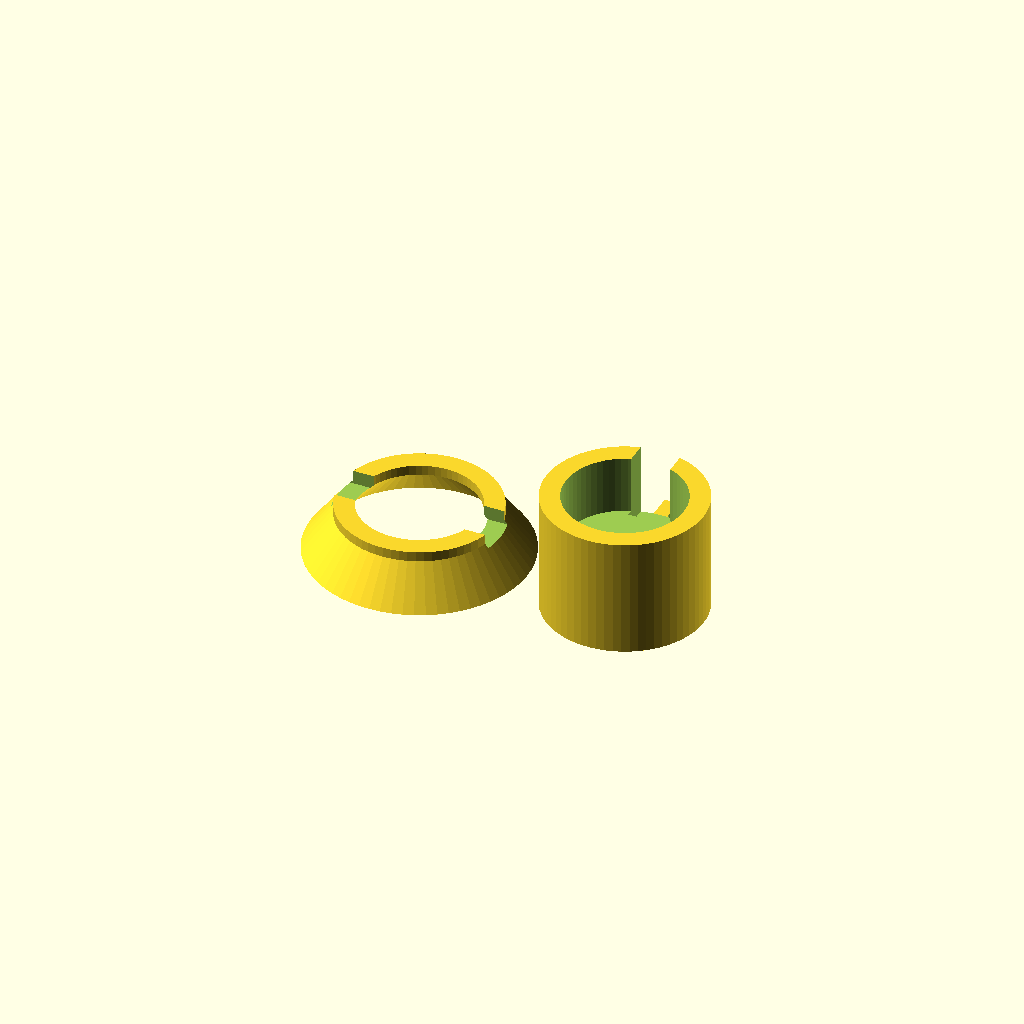
Cell 1 — every parameter at its default value.
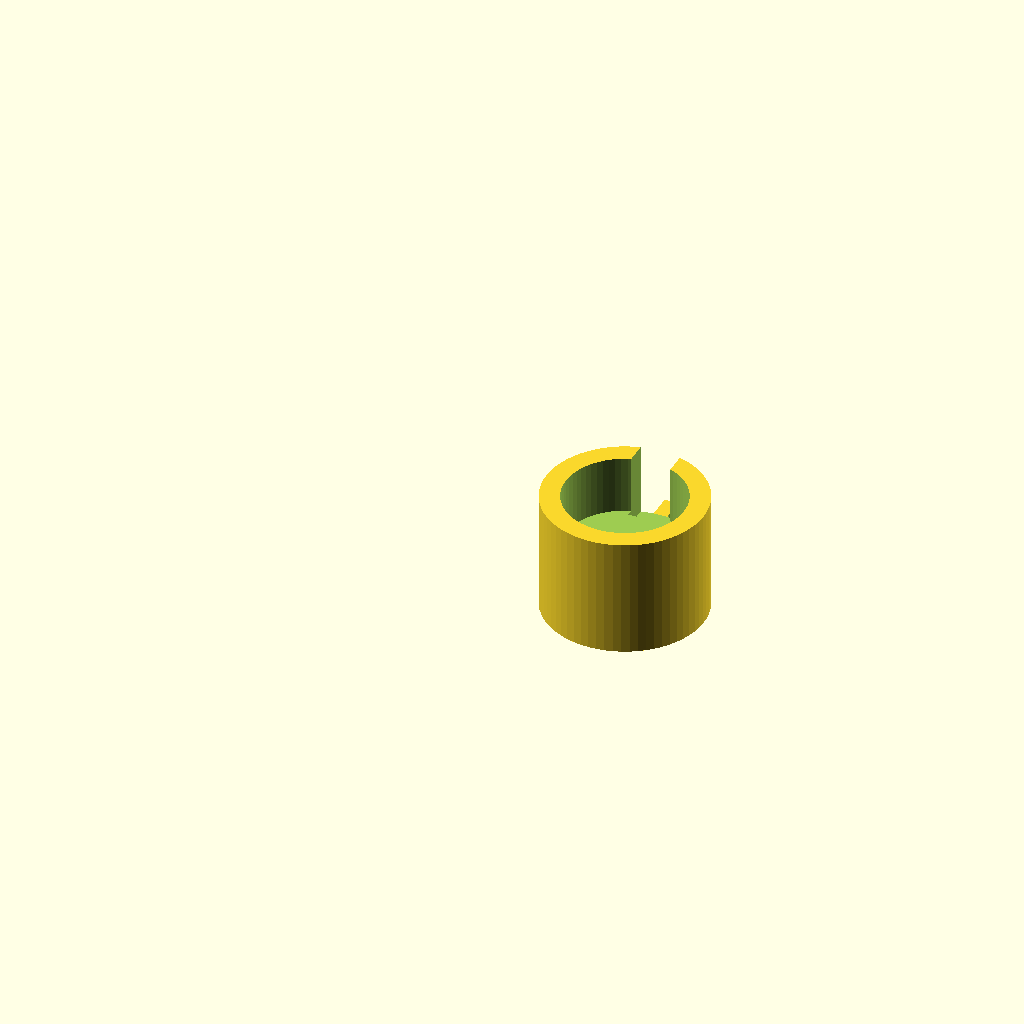
Cell 2 — Part set to "body", the other parameters unchanged.
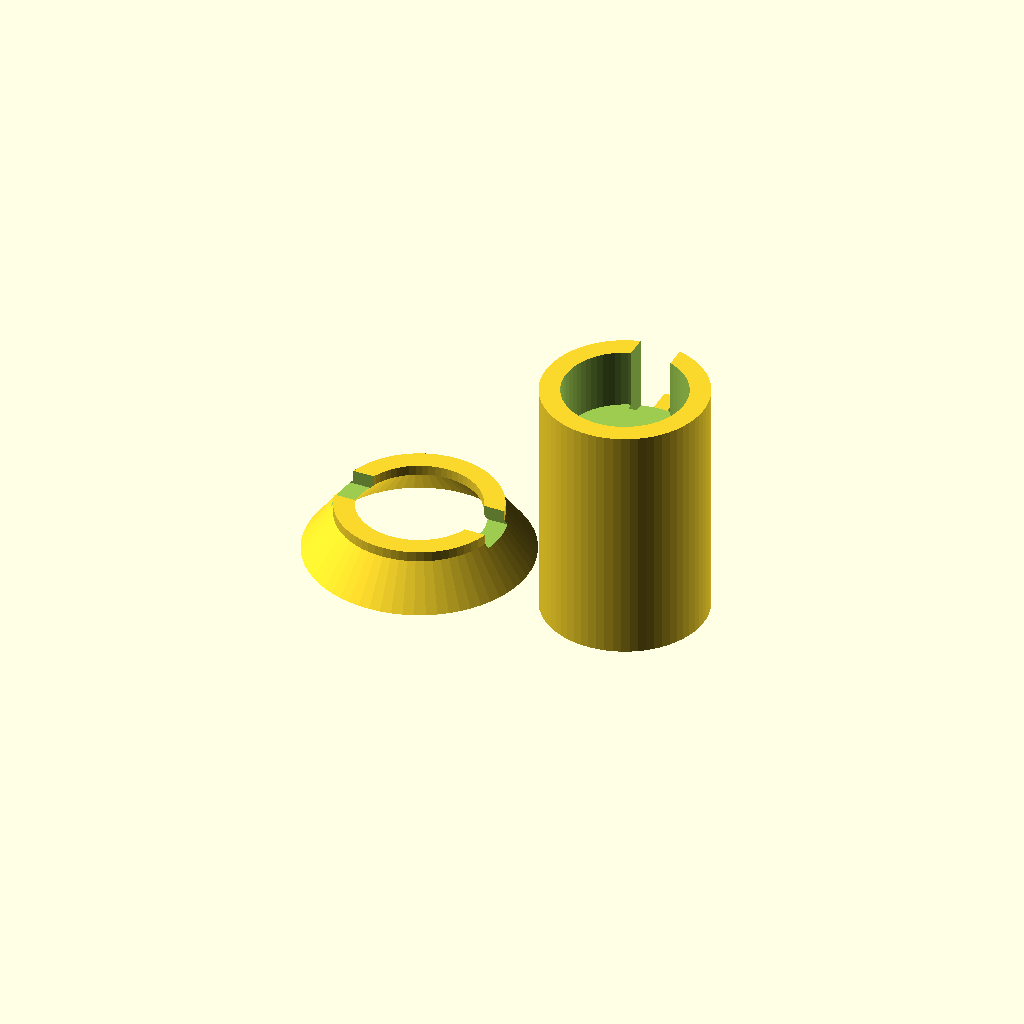
Cell 3: the same model with Height = 120.
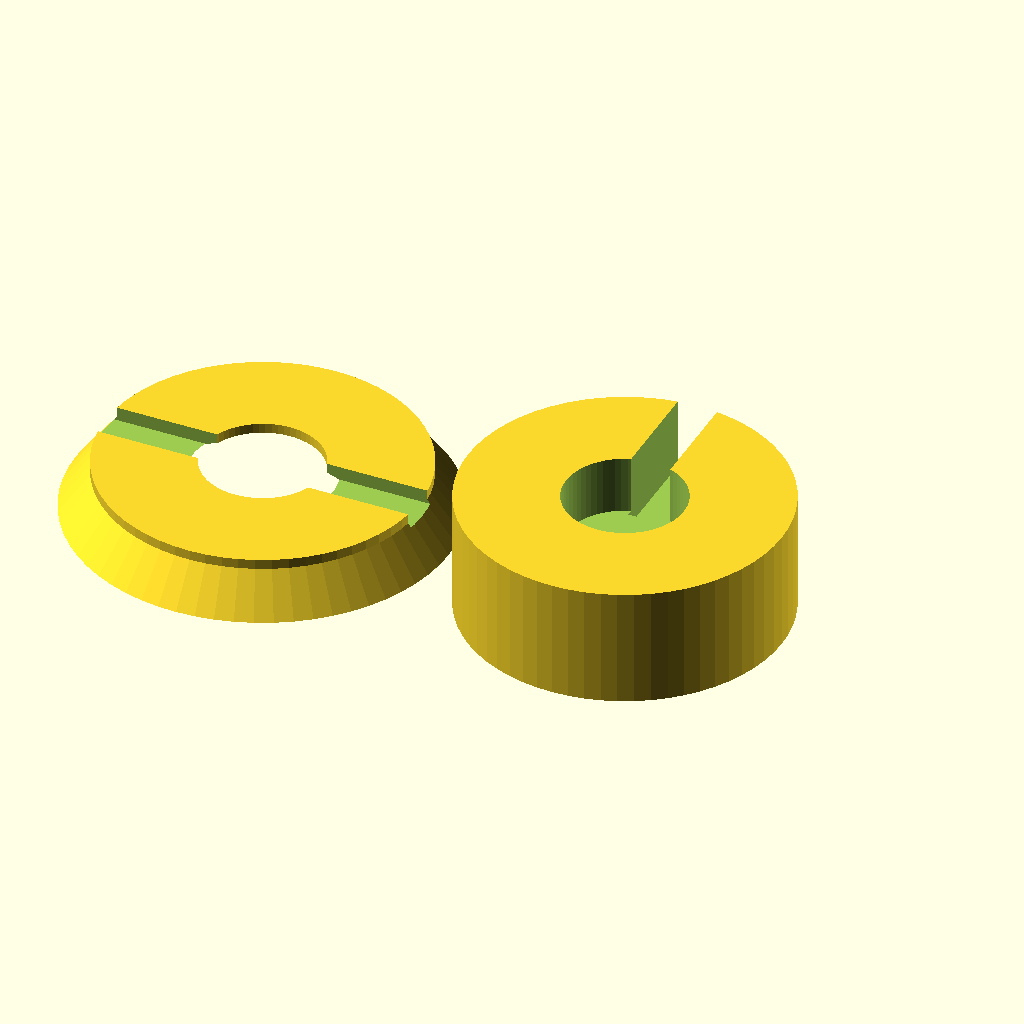
Cell 4: the same model with Diameter = 160.
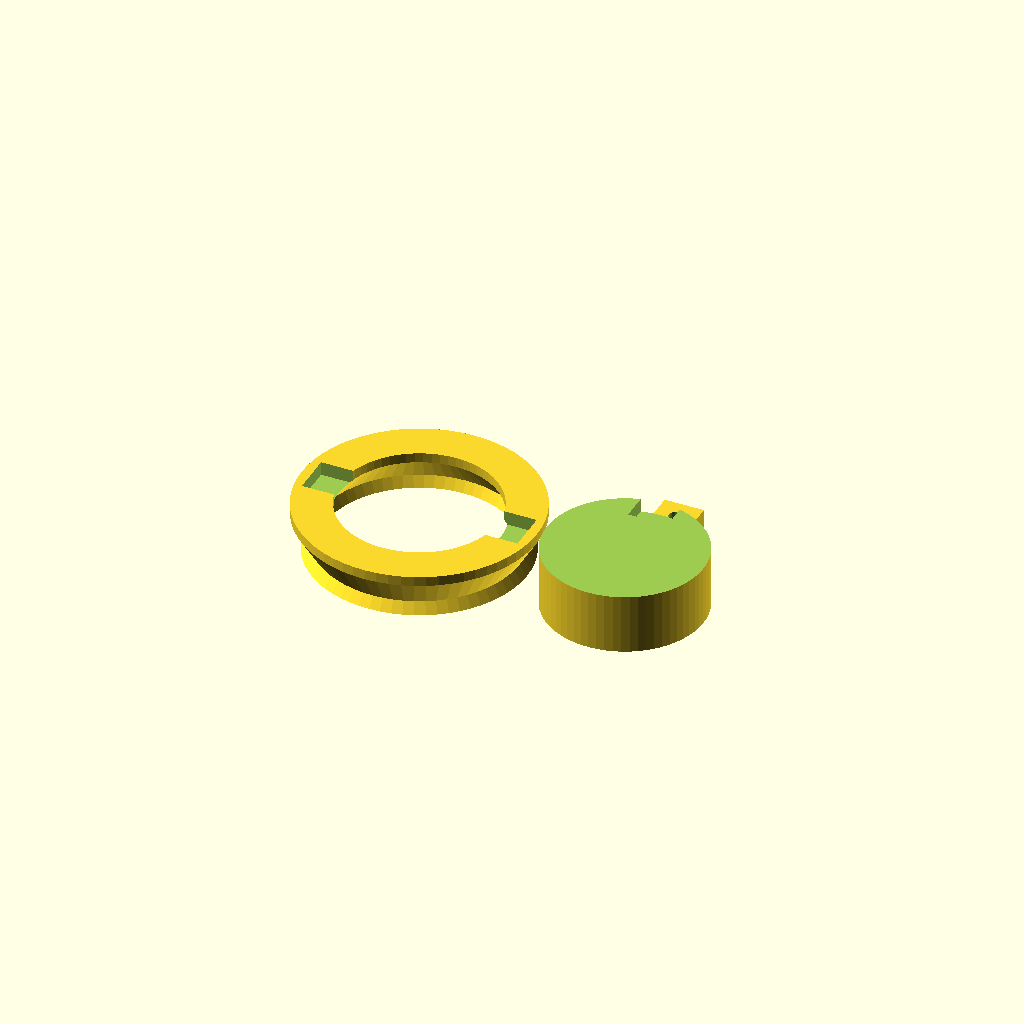
Cell 5 — HoleDiameter set to 120, the other parameters unchanged.
One fixed orthographic camera (rotation 55°, 0°, 25°; colour scheme Cornfield) for every cell.
The OpenSCAD source (FellowOpus2/PortafilterHolder-V2.scad):
// PortafilterHolder-V2.scad
// Solid-cylinder Fellow Opus portafilter holder, second design.

$fn = $preview ? 64 : 160;

/* [Part] */
// preview = parts laid out; body / funnel = single part
Part = "preview"; // [preview, body, funnel]

/* [Body] */
Height = 60;
Diameter = 80;

/* [Bore] */
HoleDiameter = 60;
HoleDepth = 29.3;

/* [Side slot] */
// How much deeper than the bore the slot cuts
SlotExtraDepth = 7;
SlotWidth = 20;
// Y where the slot stops; 0 = through to the axis, hole radius = wall only
SlotFromCenter = 25;
// Handle rest: sticks out +Y from the body
HandleSupport = 25;
// Height of the rest, measured down from the slot floor (capped at the base)
HandleSupportHeight = 23.7;
// Shift the rest top from the slot floor; negative is down
HandleHeightAdjust = -10;
HandleHoleDiameter = 6.5;
HandleHoleDepth = 12;
// Hole centre, inward from the +Y end of the rest
HandleHoleFromEnd = 10;

/* [Funnel] */
// Upright collar above the body, same diameter
CollarHeight = 5;
// Height of the outward flare
FlareHeight = 20;
// Extra radius at the top of the flare (outer wall)
FunnelFlare = 15;
// Wall thickness at the top rim (base ring is thicker)
FunnelTopWall = 7;

/* [Funnel ear slots] */
EarWidth = 21;
EarHeight = 7;
// Angles around +Z; 0 = 3 o'clock (+X), 180 = 9 o'clock (−X)
EarAngles = [0, 180];

eps = 0.05;

slot_depth = HoleDepth + SlotExtraDepth;
handle_support_top = Height - slot_depth + HandleHeightAdjust;
handle_support_h = min(HandleSupportHeight, max(handle_support_top, 0));
r_outer = Diameter / 2;
r_inner = HoleDiameter / 2;
funnel_top_outer = r_outer + FunnelFlare;
funnel_top_inner = funnel_top_outer - FunnelTopWall;

module Body() {
    difference() {
        union() {
            cylinder(d = Diameter, h = Height);

            // Support under the handle slot, out along +Y
            translate([-SlotWidth / 2, r_outer - 2, handle_support_top - handle_support_h])
            cube([SlotWidth, HandleSupport + 2, handle_support_h]);
        }

        translate([0, 0, Height - HoleDepth])
        cylinder(d = HoleDiameter, h = HoleDepth + eps);

        // Slot toward +Y (handle), from SlotFromCenter out through the wall
        translate([-SlotWidth / 2, SlotFromCenter, Height - slot_depth])
        cube([SlotWidth, r_outer - SlotFromCenter + eps, slot_depth + eps]);

        // Hole in the handle rest, centred, from the top down
        translate([
            0,
            r_outer + HandleSupport - HandleHoleFromEnd,
            handle_support_top - HandleHoleDepth
        ])
        cylinder(d = HandleHoleDiameter, h = HandleHoleDepth + eps);
    }
}

module EarSlot() {
    // Through the whole ring: from the axis out past the flared wall
    translate([0, -EarWidth / 2, -eps])
    cube([
        r_outer + FunnelFlare + eps,
        EarWidth,
        max(EarHeight, CollarHeight) + eps
    ]);
}

// Ring matching the body OD, then a collar and an outward flare.
// Built upside down (flare on the bed) so it prints without support.
module Funnel() {
    translate([0, 0, CollarHeight + FlareHeight])
    rotate([180, 0, 0])
    difference() {
        rotate_extrude()
        polygon([
            [r_inner, 0],
            [r_outer, 0],
            [r_outer, CollarHeight],
            [funnel_top_outer, CollarHeight + FlareHeight],
            [funnel_top_inner, CollarHeight + FlareHeight],
            [r_inner, CollarHeight]
        ]);

        for (a = EarAngles)
            rotate([0, 0, a])
                EarSlot();
    }
}

if (Part == "body") {
    Body();
} else if (Part == "funnel") {
    Funnel();
} else {
    Body();
    translate([-(Diameter / 2 + r_outer + FunnelFlare + 10), 0, 0])
        Funnel();
}
Parameter table extracted from the source (name, type, default, range or options):
Part: string, default "preview", options "preview", "body", "funnel"
Height: number, default 60
Diameter: number, default 80
HoleDiameter: number, default 60
HoleDepth: number, default 29.3
SlotExtraDepth: number, default 7
SlotWidth: number, default 20
SlotFromCenter: number, default 25
HandleSupport: number, default 25
HandleSupportHeight: number, default 23.7
HandleHeightAdjust: number, default -10
HandleHoleDiameter: number, default 6.5
HandleHoleDepth: number, default 12
HandleHoleFromEnd: number, default 10
CollarHeight: number, default 5
FlareHeight: number, default 20
FunnelFlare: number, default 15
FunnelTopWall: number, default 7
EarWidth: number, default 21
EarHeight: number, default 7
EarAngles: vector, default [0, 180]
eps: number, default 0.05
